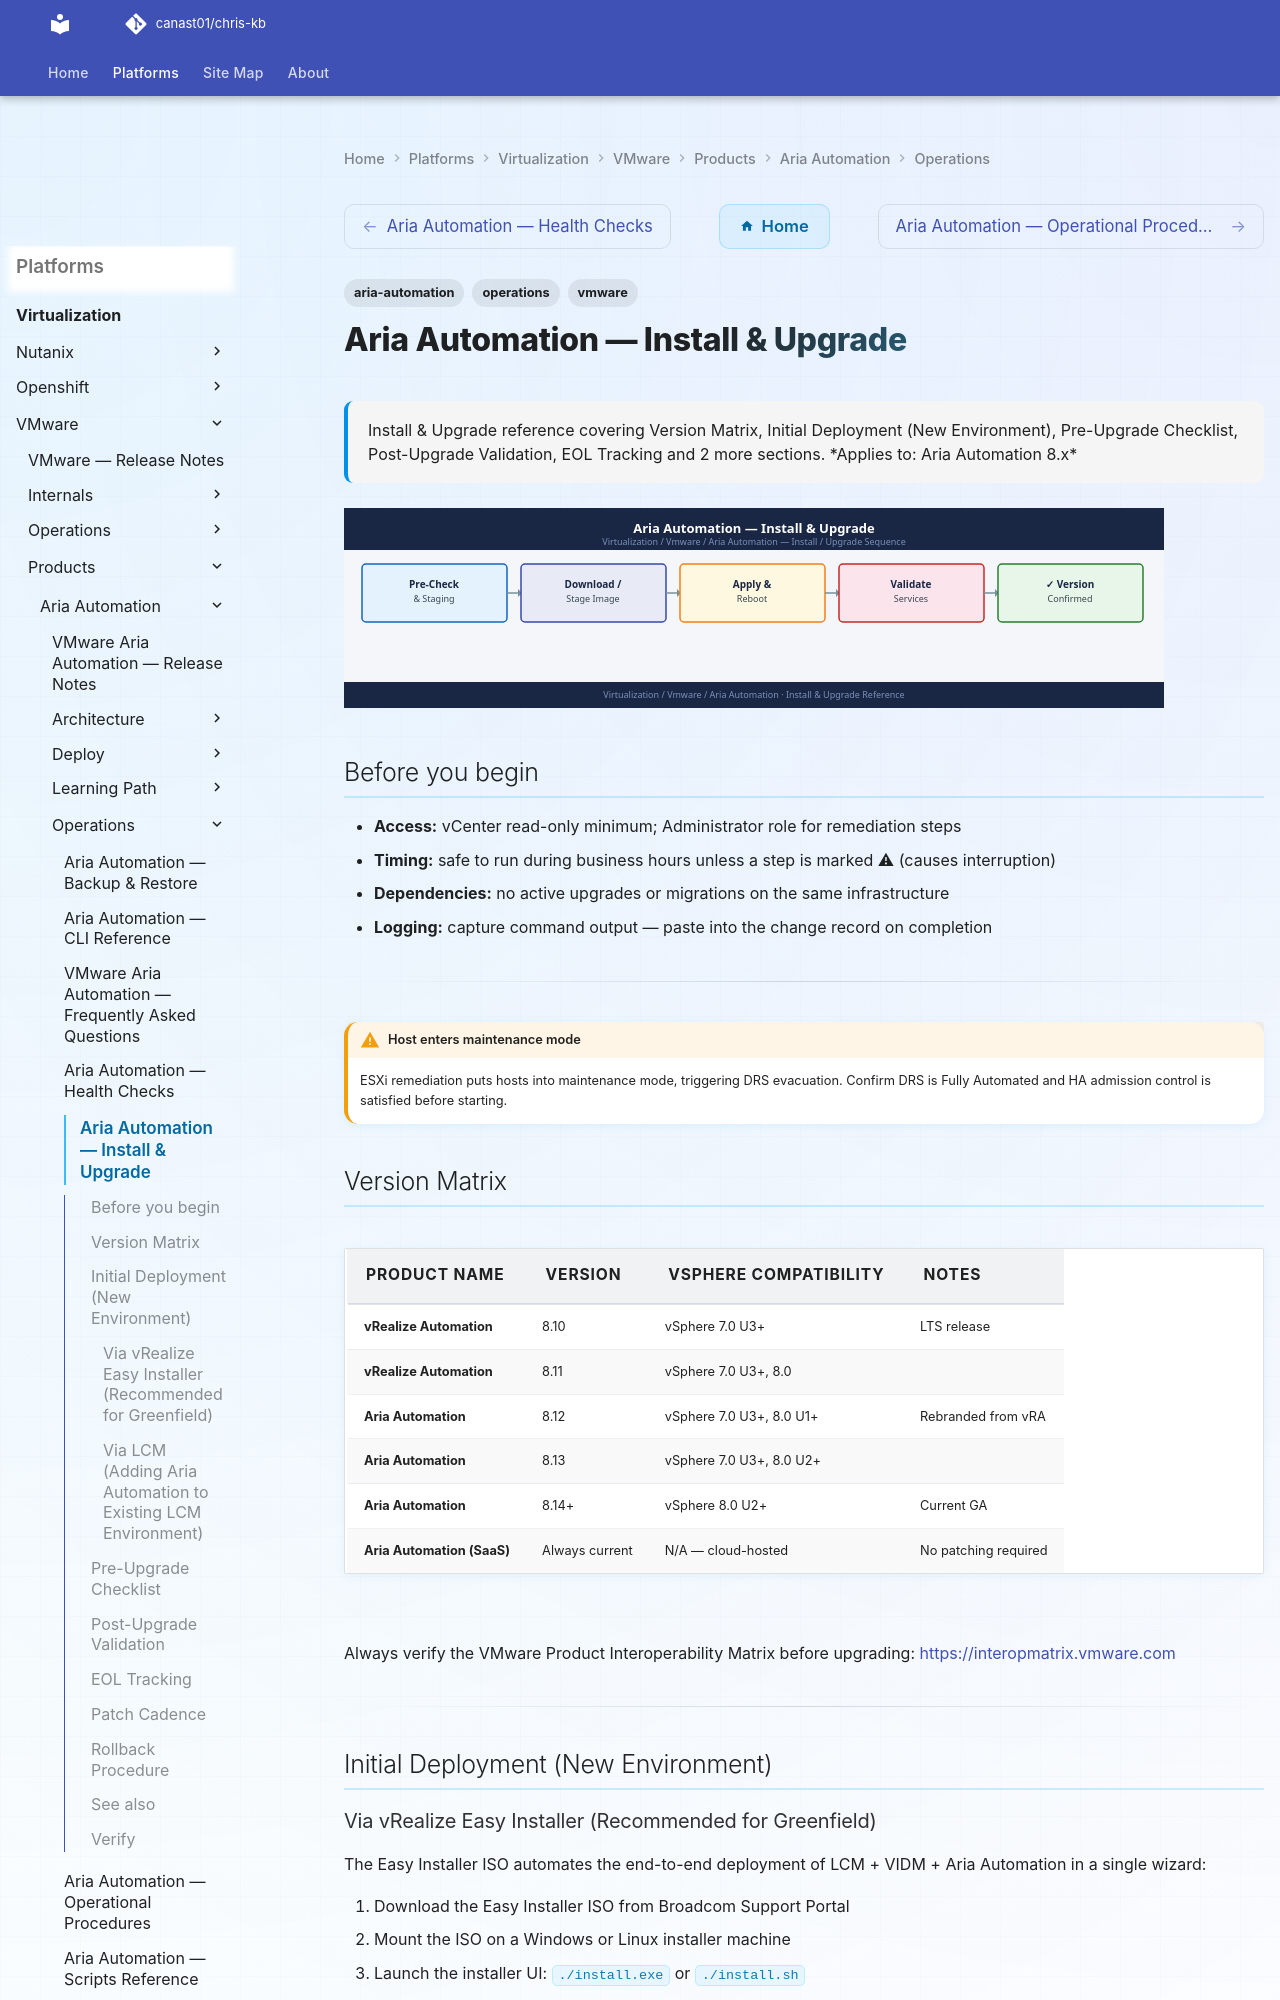

repository: canast01/chris-kb · page: virtualization/vmware/products/aria-automation/operations/install-upgrade/index.html · generator: mkdocs

---
tags:
  - aria-automation
  - operations
  - vmware
description: "Install & Upgrade reference covering Version Matrix, Initial Deployment (New Environment), Pre-Upgrade Checklist, Post-Upgrade Validation, EOL Tracking..."
---
# Aria Automation — Install & Upgrade

<div class="kb-summary">
Install & Upgrade reference covering Version Matrix, Initial Deployment (New Environment), Pre-Upgrade Checklist, Post-Upgrade Validation, EOL Tracking and 2 more sections.

*Applies to: Aria Automation 8.x*
</div>
![Aria Automation — Install & Upgrade](../../../../../assets/virtualization-vmware-aria-automation-operations-install-upg.svg)

## Before you begin

- **Access:** vCenter read-only minimum; Administrator role for remediation steps
- **Timing:** safe to run during business hours unless a step is marked ⚠ (causes interruption)
- **Dependencies:** no active upgrades or migrations on the same infrastructure
- **Logging:** capture command output — paste into the change record on completion

---

!!! warning "Host enters maintenance mode"
    ESXi remediation puts hosts into maintenance mode, triggering DRS evacuation. Confirm DRS is Fully Automated and HA admission control is satisfied before starting.

## Version Matrix

| Product Name | Version | vSphere Compatibility | Notes |
|---|---|---|---|
| vRealize Automation | 8.10 | vSphere 7.0 U3+ | LTS release |
| vRealize Automation | 8.11 | vSphere 7.0 U3+, 8.0 | |
| Aria Automation | 8.12 | vSphere 7.0 U3+, 8.0 U1+ | Rebranded from vRA |
| Aria Automation | 8.13 | vSphere 7.0 U3+, 8.0 U2+ | |
| Aria Automation | 8.14+ | vSphere 8.0 U2+ | Current GA |
| Aria Automation (SaaS) | Always current | N/A — cloud-hosted | No patching required |

Always verify the VMware Product Interoperability Matrix before upgrading: [https://interopmatrix.vmware.com](https://interopmatrix.vmware.com)

---

## Initial Deployment (New Environment)

### Via vRealize Easy Installer (Recommended for Greenfield)

The Easy Installer ISO automates the end-to-end deployment of LCM + VIDM + Aria Automation in a single wizard:

1. Download the Easy Installer ISO from Broadcom Support Portal
2. Mount the ISO on a Windows or Linux installer machine
3. Launch the installer UI: `./install.exe` or `./install.sh`
4. The wizard collects all network parameters (IPs, FQDNs, DNS, NTP, vCenter targets) in a single workflow
5. Easy Installer deploys: Aria Suite Lifecycle → Workspace ONE Access → Aria Automation
6. After completion, log into LCM to manage the environment

### Via LCM (Adding Aria Automation to Existing LCM Environment)

If LCM is already deployed and Aria Automation needs to be added:

---
